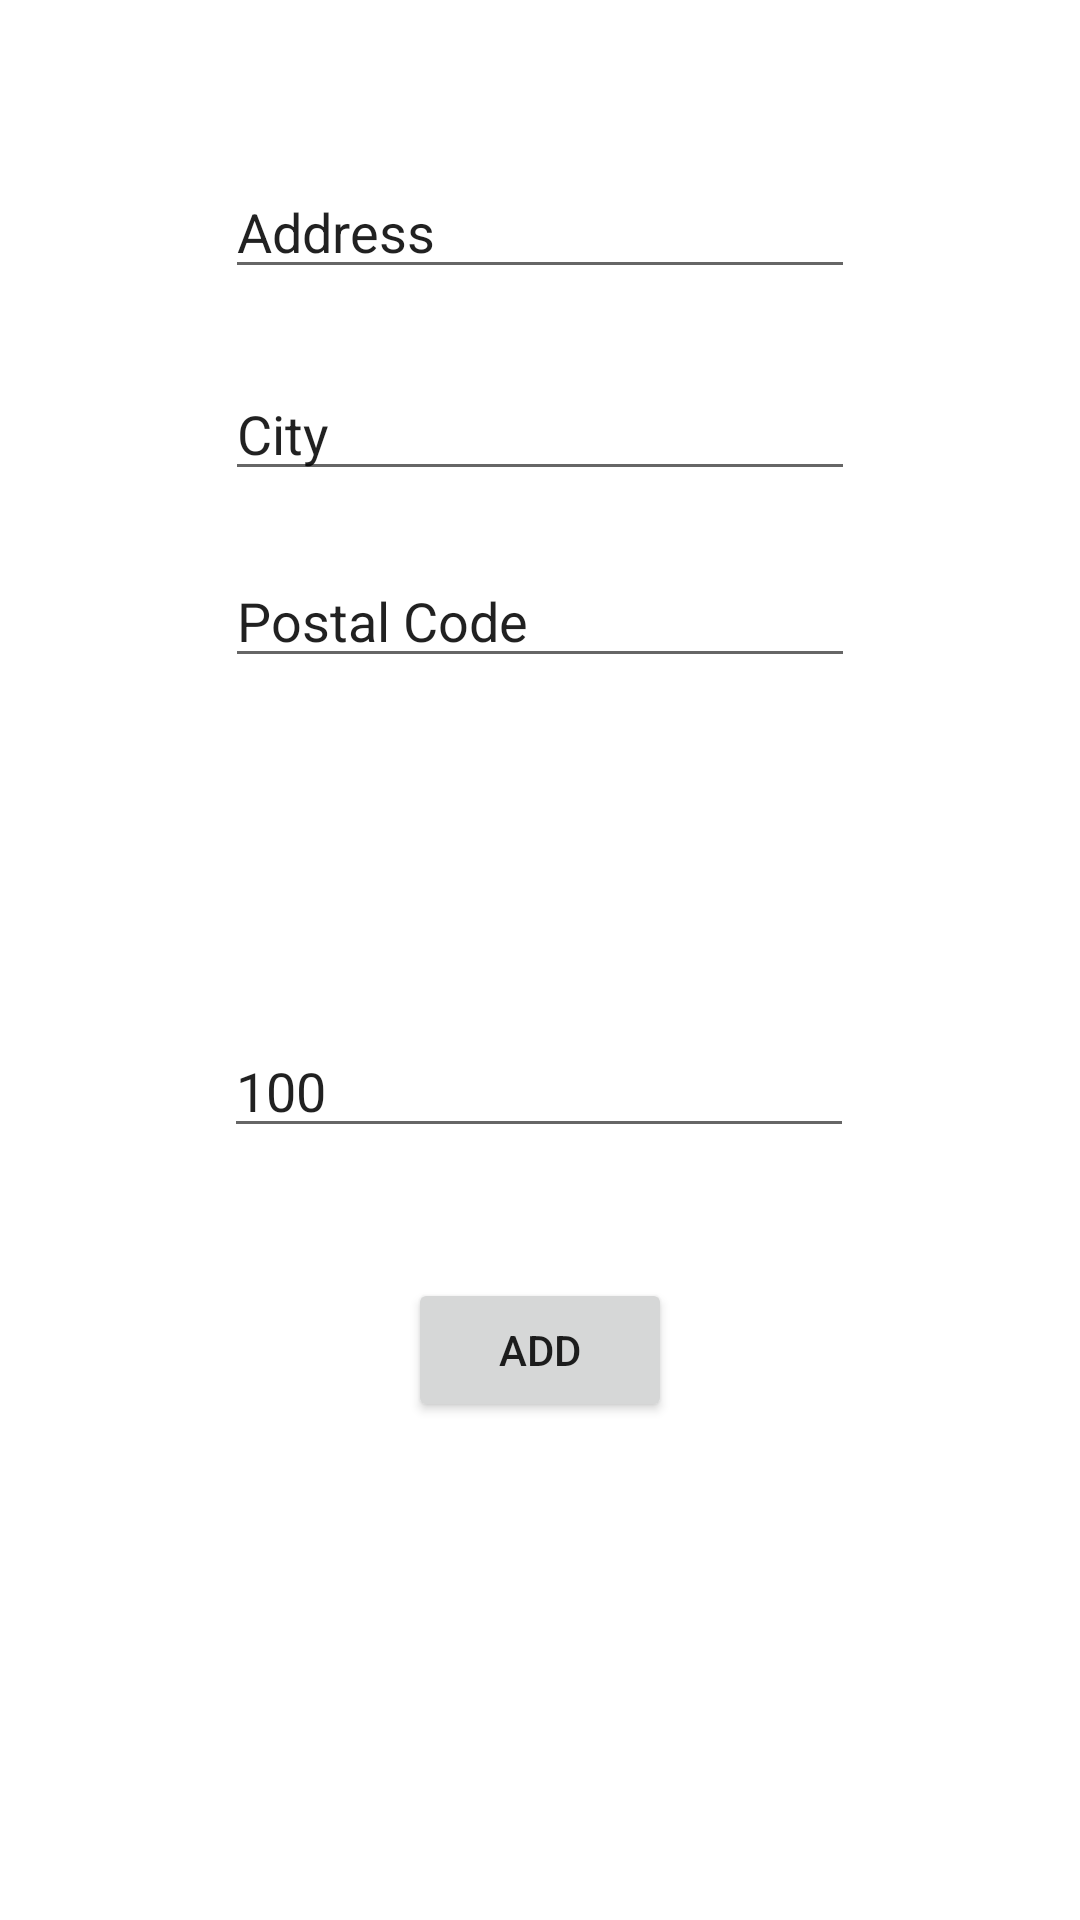

This screen was rendered from an Android layout file. Write that file and the resources it references.
<!-- AndroidManifest.xml: application theme Theme.Stanarko -->
<!-- res/layout/activity_add_flat.xml -->
<?xml version="1.0" encoding="utf-8"?>
<androidx.constraintlayout.widget.ConstraintLayout xmlns:android="http://schemas.android.com/apk/res/android"
    xmlns:app="http://schemas.android.com/apk/res-auto"
    xmlns:tools="http://schemas.android.com/tools"
    android:layout_width="match_parent"
    android:layout_height="match_parent">

    <EditText
        android:id="@+id/etCity"
        android:layout_width="wrap_content"
        android:layout_height="wrap_content"
        android:layout_marginBottom="21dp"
        android:ems="10"
        android:inputType="text"
        android:text="City"
        app:layout_constraintBottom_toTopOf="@+id/etPostalCode"
        app:layout_constraintStart_toStartOf="@+id/etAddress"
        app:layout_constraintTop_toBottomOf="@+id/etAddress" />

    <Spinner
        android:id="@+id/spinnerOwner"
        android:layout_width="210dp"
        android:layout_height="0dp"
        android:layout_marginBottom="27dp"
        app:layout_constraintBottom_toTopOf="@+id/spinnerOccupied"
        app:layout_constraintEnd_toEndOf="parent"
        app:layout_constraintStart_toStartOf="parent"
        app:layout_constraintTop_toBottomOf="@+id/etPostalCode" />

    <Spinner
        android:id="@+id/spinnerOccupied"
        android:layout_width="210dp"
        android:layout_height="0dp"
        android:layout_marginBottom="154dp"
        app:layout_constraintBottom_toTopOf="@+id/btnAdd"
        app:layout_constraintEnd_toEndOf="parent"
        app:layout_constraintStart_toStartOf="parent"
        app:layout_constraintTop_toBottomOf="@+id/spinnerOwner" />

    <EditText
        android:id="@+id/etPostalCode"
        android:layout_width="wrap_content"
        android:layout_height="wrap_content"
        android:layout_marginBottom="32dp"
        android:ems="10"
        android:inputType="text"
        android:text="Postal Code"
        app:layout_constraintBottom_toTopOf="@+id/spinnerOwner"
        app:layout_constraintStart_toStartOf="@+id/etCity"
        app:layout_constraintTop_toBottomOf="@+id/etCity" />

    <EditText
        android:id="@+id/etAddress"
        android:layout_width="wrap_content"
        android:layout_height="wrap_content"
        android:layout_marginTop="55dp"
        android:layout_marginBottom="26dp"
        android:ems="10"
        android:inputType="text"
        android:text="Address"
        app:layout_constraintBottom_toTopOf="@+id/etCity"
        app:layout_constraintEnd_toEndOf="parent"
        app:layout_constraintStart_toStartOf="parent"
        app:layout_constraintTop_toTopOf="parent" />


    <EditText
        android:id="@+id/etAmount"
        android:layout_width="wrap_content"
        android:layout_height="wrap_content"
        android:layout_marginBottom="26dp"
        android:ems="10"
        android:inputType="text"
        android:text="100"
        app:layout_constraintBottom_toBottomOf="parent"
        app:layout_constraintEnd_toEndOf="parent"
        app:layout_constraintHorizontal_bias="0.497"
        app:layout_constraintStart_toStartOf="parent"
        app:layout_constraintTop_toTopOf="parent"
        app:layout_constraintVertical_bias="0.596" />

    <Button
        android:id="@+id/btnAdd"
        android:layout_width="wrap_content"
        android:layout_height="wrap_content"
        android:layout_marginBottom="166dp"
        android:text="ADD"
        app:layout_constraintBottom_toBottomOf="parent"
        app:layout_constraintEnd_toEndOf="parent"
        app:layout_constraintStart_toStartOf="parent"
        app:layout_constraintTop_toBottomOf="@+id/spinnerOccupied" />

</androidx.constraintlayout.widget.ConstraintLayout>
<!-- resources referenced by this layout -->
<resources>
  <style name="Theme.Stanarko" parent="Theme.MaterialComponents.DayNight.DarkActionBar">
          
          <item name="colorPrimary">@color/purple_500</item>
          <item name="colorPrimaryVariant">@color/purple_700</item>
          <item name="colorOnPrimary">@color/white</item>
          
          <item name="colorSecondary">@color/teal_200</item>
          <item name="colorSecondaryVariant">@color/teal_700</item>
          <item name="colorOnSecondary">@color/black</item>
          
          <item name="android:statusBarColor">?attr/colorPrimaryVariant</item>
          
      </style>
  <!-- not gathered from this repository: default colours our renderer supplied (Android Studio template values) -->
  <color name="purple_500">#FF6200EE</color>
  <color name="purple_700">#FF3700B3</color>
  <color name="teal_200">#FF03DAC5</color>
  <color name="teal_700">#FF018786</color>
  <color name="black">#FF000000</color>
  <color name="white">#FFFFFFFF</color>
</resources>
